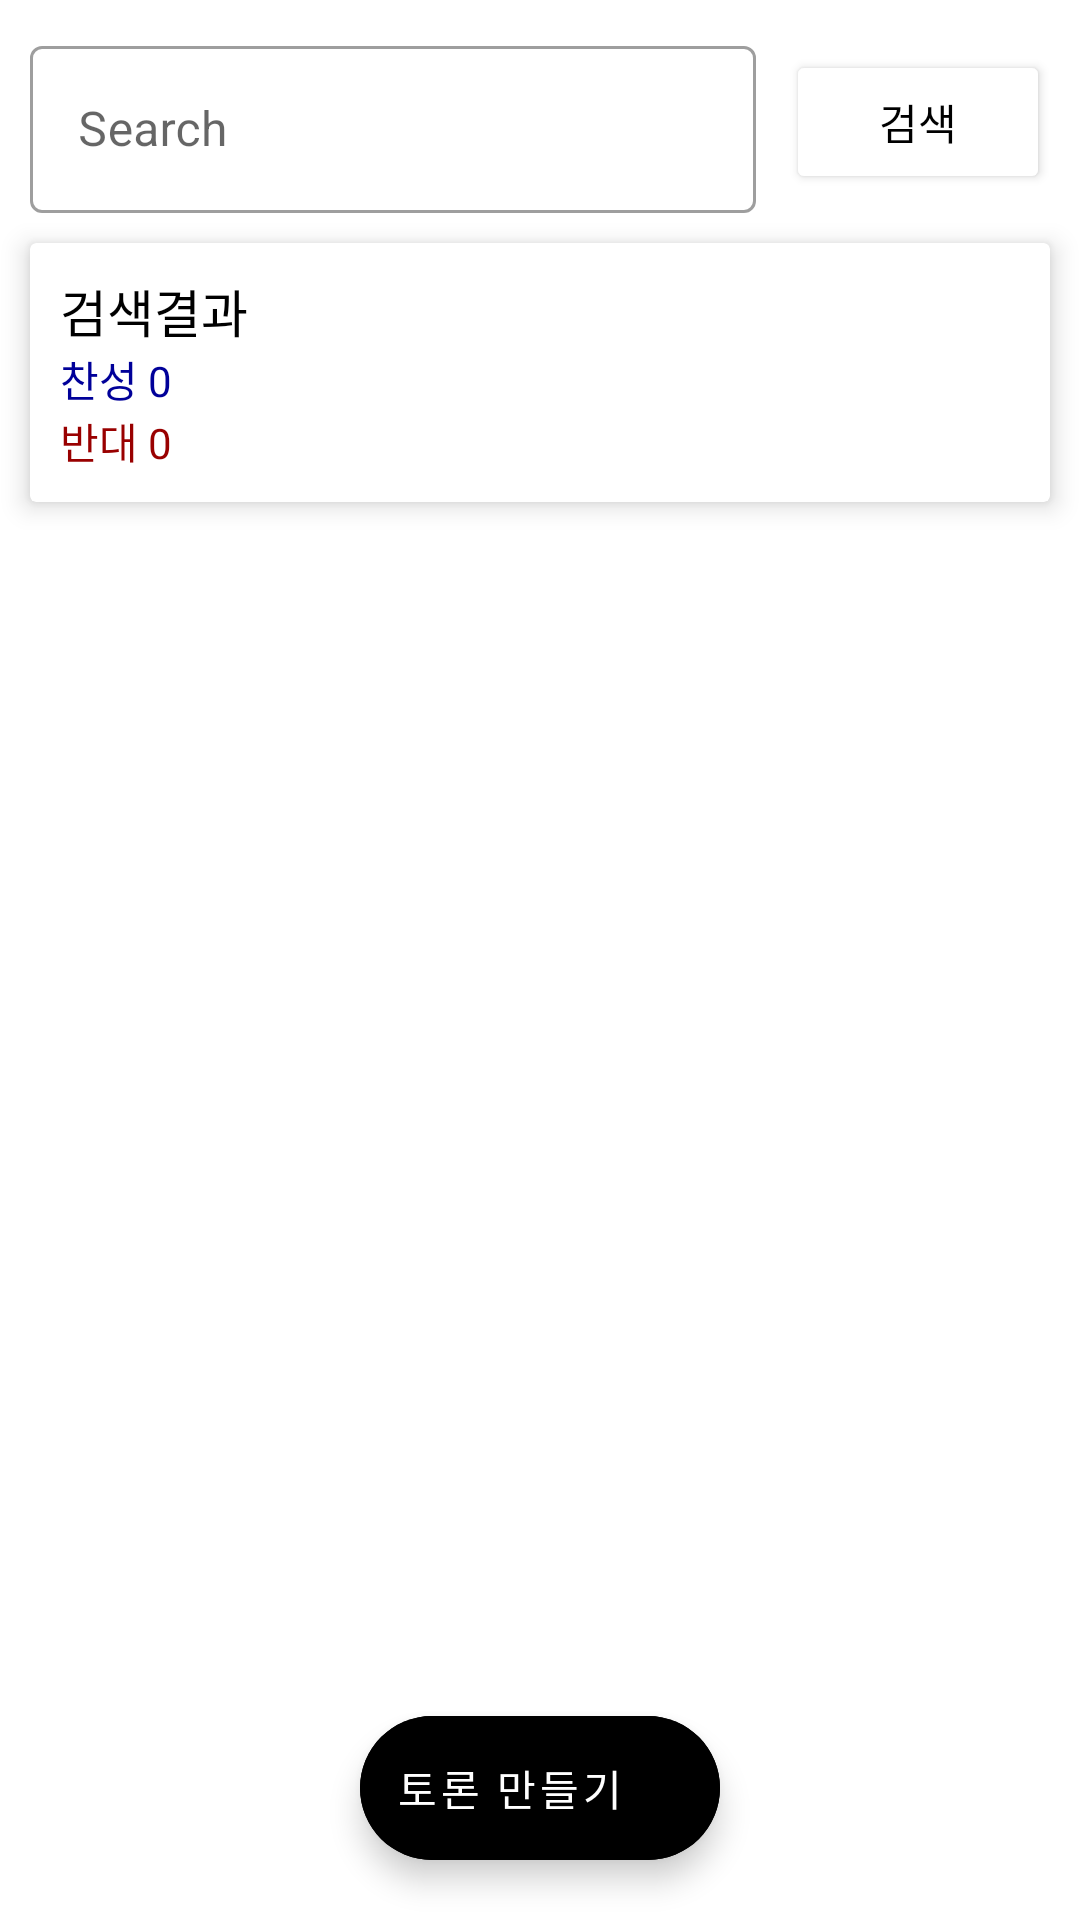

Layout XML and referenced resources for this Android screen:
<!-- AndroidManifest.xml: application theme Theme.Voit -->
<!-- res/layout/activity_main.xml -->
<?xml version="1.0" encoding="utf-8"?>
<androidx.constraintlayout.widget.ConstraintLayout xmlns:android="http://schemas.android.com/apk/res/android"
    xmlns:app="http://schemas.android.com/apk/res-auto"
    xmlns:tools="http://schemas.android.com/tools"
    android:layout_width="match_parent"
    android:layout_height="match_parent"
    tools:context=".MainActivity">

    <com.google.android.material.textfield.TextInputLayout
        android:layout_width="0dp"
        android:layout_height="wrap_content"
        android:layout_margin="10dp"
        android:hint="Search"
        style="@style/Widget.MaterialComponents.TextInputLayout.OutlinedBox"
        android:id="@+id/main_search"
        app:layout_constraintRight_toLeftOf="@id/main_search_btn"
        app:layout_constraintLeft_toLeftOf="parent"
        app:layout_constraintTop_toTopOf="parent">

        <com.google.android.material.textfield.TextInputEditText
            android:layout_width="match_parent"
            android:maxLines="1"
            android:inputType="text"
            android:layout_height="wrap_content"/>

    </com.google.android.material.textfield.TextInputLayout>

    <Button
        android:id="@+id/main_search_btn"
        android:layout_width="wrap_content"
        android:layout_height="wrap_content"
        android:layout_margin="10dp"
        android:backgroundTint="#fff"
        android:text="검색"
        android:textColor="#000"
        app:layout_constraintBottom_toBottomOf="@id/main_search"
        app:layout_constraintRight_toRightOf="parent"
        app:layout_constraintTop_toTopOf="@+id/main_search" />

    <androidx.cardview.widget.CardView
        android:layout_width="match_parent"
        android:layout_height="wrap_content"
        android:layout_margin="10dp"
        app:cardElevation="5dp"
        app:contentPadding="10dp"
        app:layout_constraintTop_toBottomOf="@id/main_search"
        android:id="@+id/cardview_search"
        app:layout_constraintLeft_toLeftOf="parent">

        <LinearLayout
            android:layout_width="wrap_content"
            android:layout_height="wrap_content"
            android:orientation="vertical">

            <TextView
                android:layout_width="wrap_content"
                android:layout_height="wrap_content"
                android:id="@+id/search_title"
                android:textColor="#000000"
                android:textSize="17sp"
                app:layout_constraintTop_toBottomOf="@id/main_search"
                android:text="검색결과"/>
            <TextView
                android:layout_width="wrap_content"
                android:layout_height="wrap_content"
                android:textColor="#000099"
                android:textSize="14sp"
                android:id="@+id/search_agree"
                android:text="찬성 0"/>
            <TextView
                android:layout_width="wrap_content"
                android:layout_height="wrap_content"
                android:textColor="#990000"
                android:textSize="14sp"
                android:id="@+id/search_disagree"
                android:text="반대 0"/>

        </LinearLayout>

    </androidx.cardview.widget.CardView>

    <com.google.android.material.floatingactionbutton.ExtendedFloatingActionButton
        android:layout_width="wrap_content"
        android:layout_height="wrap_content"
        android:layout_margin="20dp"
        android:backgroundTint="#000000"
        android:text="토론 만들기"
        app:icon="@drawable/addicon"
        app:iconTint="#fff"
        android:textColor="#fff"
        app:layout_constraintLeft_toLeftOf="parent"
        app:layout_constraintRight_toRightOf="parent"
        app:layout_constraintBottom_toBottomOf="parent"/>

    <androidx.recyclerview.widget.RecyclerView
        android:layout_width="match_parent"
        android:layout_height="0dp"
        android:layout_marginTop="10dp"
        tools:listitem="@layout/debate_item"
        android:id="@+id/main_recyclerview"
        app:layout_constraintTop_toBottomOf="@+id/cardview_search"
        app:layout_constraintBottom_toBottomOf="parent"/>

</androidx.constraintlayout.widget.ConstraintLayout>
<!-- res/layout/debate_item.xml (included above) -->
<?xml version="1.0" encoding="utf-8"?>
<LinearLayout xmlns:android="http://schemas.android.com/apk/res/android"
    android:layout_width="match_parent"
    android:layout_height="wrap_content"
    xmlns:app="http://schemas.android.com/apk/res-auto">

    <androidx.cardview.widget.CardView
        android:layout_width="match_parent"
        android:layout_height="wrap_content"
        android:layout_margin="10dp"
        app:cardElevation="5dp"
        app:contentPadding="10dp"
        app:layout_constraintTop_toBottomOf="@id/main_search"
        app:layout_constraintLeft_toLeftOf="parent">

        <androidx.constraintlayout.widget.ConstraintLayout
            android:layout_width="match_parent"
            android:layout_height="wrap_content"
            android:orientation="vertical">

            <TextView
                app:layout_constraintLeft_toLeftOf="parent"
                app:layout_constraintTop_toTopOf="parent"
                android:paddingBottom="15dp"
                android:layout_width="wrap_content"
                android:layout_height="wrap_content"
                android:id="@+id/debate_title"
                android:textColor="#000000"
                android:textSize="17sp"
                android:text="토론 내용"/>
            <com.google.android.material.button.MaterialButton
                style="@style/Widget.MaterialComponents.Button.OutlinedButton"
                android:layout_width="wrap_content"
                android:layout_height="wrap_content"
                app:layout_constraintTop_toBottomOf="@id/debate_title"
                app:layout_constraintLeft_toLeftOf="parent"
                android:textColor="#000099"
                app:strokeColor="#000099"
                android:textSize="14sp"
                android:id="@+id/debate_agree"
                app:layout_constraintRight_toLeftOf="@id/debate_disagree"
                android:text="찬성 0"/>
            <com.google.android.material.button.MaterialButton
                style="@style/Widget.MaterialComponents.Button.OutlinedButton"
                app:layout_constraintLeft_toRightOf="@id/debate_agree"
                android:layout_width="wrap_content"
                android:layout_height="wrap_content"
                android:textColor="#990000"
                app:strokeColor="#990000"
                app:layout_constraintTop_toBottomOf="@id/debate_title"
                app:layout_constraintRight_toRightOf="parent"
                android:textSize="14sp"
                android:id="@+id/debate_disagree"
                android:text="반대 0"/>

        </androidx.constraintlayout.widget.ConstraintLayout>

    </androidx.cardview.widget.CardView>

</LinearLayout>
<!-- resources referenced by this layout -->
<resources>
  <style name="Theme.Voit" parent="Theme.MaterialComponents.DayNight.DarkActionBar">
          
          <item name="colorPrimary">@color/purple_500</item>
          <item name="colorPrimaryVariant">@color/purple_700</item>
          <item name="colorOnPrimary">@color/white</item>
          
          <item name="colorSecondary">@color/teal_200</item>
          <item name="colorSecondaryVariant">@color/teal_700</item>
          <item name="colorOnSecondary">@color/black</item>
          
          <item name="android:statusBarColor" tools:targetApi="l">?attr/colorPrimaryVariant</item>
          
      </style>
  <!-- not gathered from this repository: default colours our renderer supplied (Android Studio template values) -->
  <color name="purple_500">#FF6200EE</color>
  <color name="purple_700">#FF3700B3</color>
  <color name="teal_200">#FF03DAC5</color>
  <color name="teal_700">#FF018786</color>
  <color name="black">#FF000000</color>
  <color name="white">#FFFFFFFF</color>
</resources>
